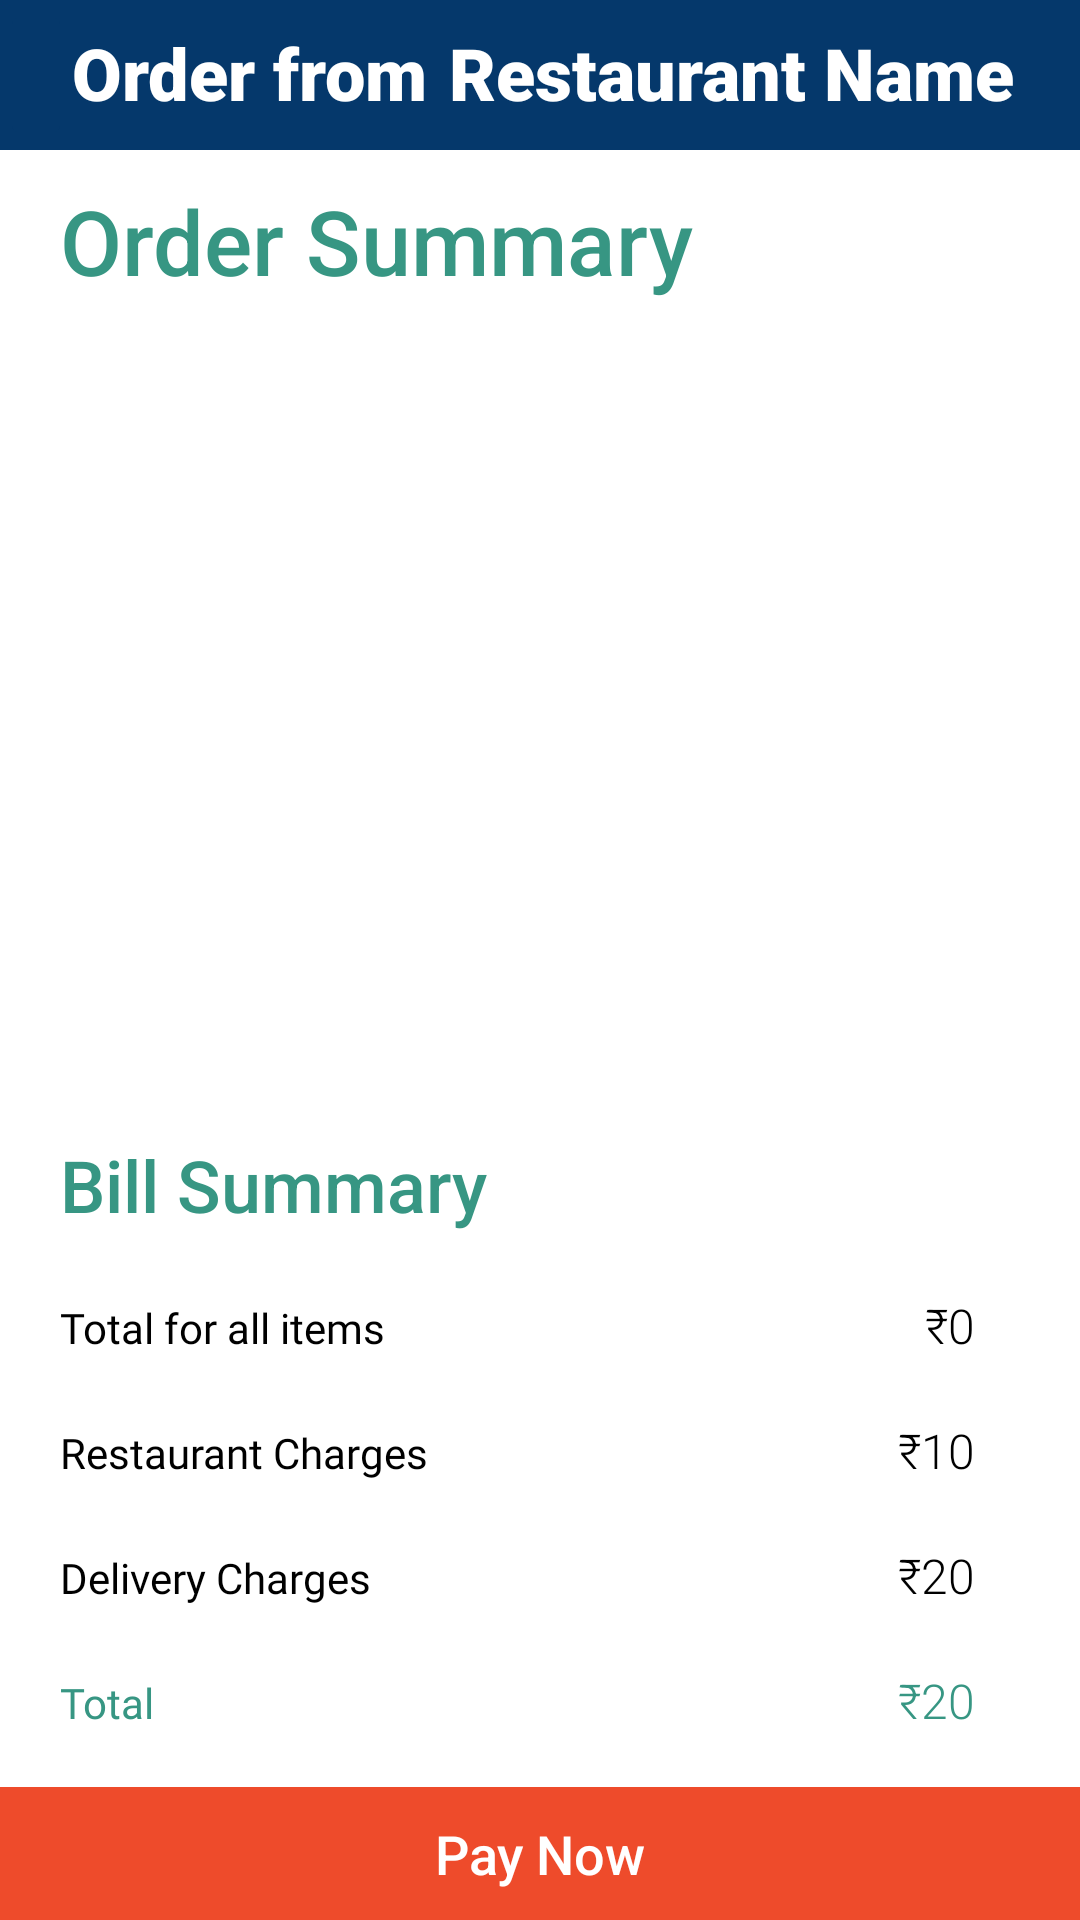

Android layout source for this screen:
<!-- AndroidManifest.xml: application theme Theme.AppCompat.NoActionBar -->
<!-- res/layout/activity_order_details.xml -->
<?xml version="1.0" encoding="utf-8"?>
<RelativeLayout xmlns:android="http://schemas.android.com/apk/res/android"
    xmlns:app="http://schemas.android.com/apk/res-auto"
    xmlns:tools="http://schemas.android.com/tools"
    android:layout_width="match_parent"
    android:layout_height="match_parent"
    android:background="#FFFFFF"
    tools:context=".OrderDetails">

    <LinearLayout
        android:id="@+id/payBar"
        android:layout_width="match_parent"
        android:layout_height="wrap_content"
        android:background="#EE4B2B"
        android:padding="10dp"
        android:layout_alignParentBottom="true"
        android:orientation="horizontal">

        <TextView
            android:id="@+id/textView6"
            android:layout_width="wrap_content"
            android:layout_height="wrap_content"
            android:layout_weight="1"
            android:fontFamily="sans-serif-medium"
            android:text="Pay Now"
            android:textAlignment="center"
            android:textColor="#FFFFFF"
            android:textSize="18sp" />
    </LinearLayout>

    <LinearLayout
        android:id="@+id/orderDetailBar"
        android:layout_width="match_parent"
        android:layout_height="50dp"
        android:background="#05386B"
        android:orientation="horizontal">

        <ImageButton
            android:id="@+id/orderDetailsBackButton"
            android:layout_width="wrap_content"
            android:layout_height="match_parent"
            android:backgroundTint="#05386B"
            app:srcCompat="@drawable/ic_baseline_keyboard_backspace_24" />

        <TextView
            android:id="@+id/textView3"
            android:layout_width="wrap_content"
            android:layout_height="wrap_content"
            android:layout_marginTop="8dp"
            android:fontFamily="sans-serif-black"
            android:text="Order from "
            android:textColor="#FFFFFF"
            android:textSize="24sp" />

        <TextView
            android:id="@+id/orderRestName"
            android:layout_width="wrap_content"
            android:layout_height="wrap_content"
            android:layout_marginLeft="1dp"
            android:layout_marginTop="8dp"
            android:fontFamily="sans-serif-black"
            android:text="Restaurant Name"
            android:textColor="#FFFFFF"
            android:textSize="24sp" />
    </LinearLayout>

    <TextView
        android:id="@+id/orderSummary"
        android:layout_width="match_parent"
        android:layout_height="wrap_content"
        android:layout_below="@+id/orderDetailBar"
        android:layout_marginLeft="20dp"
        android:layout_marginTop="10sp"
        android:fontFamily="sans-serif-medium"
        android:text="Order Summary"
        android:textColor="#379683"
        android:textSize="30sp" />

    <androidx.recyclerview.widget.RecyclerView
        android:id="@+id/foodTab"
        android:layout_below="@+id/orderSummary"
        android:layout_above="@+id/detailTab"
        android:layout_width="match_parent"
        android:layout_height="match_parent"
        android:layout_marginRight="7dp"
        android:layout_marginLeft="7dp"/>

    <LinearLayout
        android:id="@+id/detailTab"
        android:layout_width="match_parent"
        android:layout_height="wrap_content"
        android:layout_above="@+id/payBar"
        android:layout_marginBottom="8dp"
        android:orientation="vertical">

        <TextView
            android:id="@+id/textView8"
            android:layout_width="match_parent"
            android:layout_height="wrap_content"
            android:layout_marginLeft="20dp"
            android:layout_marginTop="10dp"
            android:layout_marginBottom="10dp"
            android:fontFamily="sans-serif-medium"
            android:text="Bill Summary"
            android:textColor="#379683"
            android:textSize="24sp" />

        <LinearLayout
            android:layout_width="match_parent"
            android:layout_height="match_parent"
            android:orientation="horizontal"
            android:padding="10dp">

            <TextView
                android:id="@+id/textView11"
                android:layout_width="wrap_content"
                android:layout_height="wrap_content"
                android:layout_marginLeft="10dp"
                android:layout_weight="1"
                android:fontFamily="@font/poppins_light"
                android:text="Total for all items "
                android:textColor="#000000"
                android:textSize="14sp" />

            <TextView
                android:id="@+id/foodTotal"
                android:layout_width="wrap_content"
                android:layout_height="wrap_content"
                android:layout_marginRight="25dp"
                android:fontFamily="sans-serif-light"
                android:text="₹0"
                android:textColor="#000000"
                android:textSize="16sp" />

        </LinearLayout>

        <LinearLayout
            android:layout_width="match_parent"
            android:layout_height="match_parent"
            android:orientation="horizontal"
            android:padding="10dp">

            <TextView
                android:id="@+id/textView13"
                android:layout_width="wrap_content"
                android:layout_height="wrap_content"
                android:layout_marginLeft="10dp"
                android:layout_weight="1"
                android:fontFamily="@font/poppins_light"
                android:text="Restaurant Charges"
                android:textColor="#000000"
                android:textSize="14sp" />

            <TextView
                android:id="@+id/textView14"
                android:layout_width="wrap_content"
                android:layout_height="wrap_content"
                android:layout_marginRight="25dp"
                android:fontFamily="sans-serif-light"
                android:text="₹10"
                android:textColor="#000000"
                android:textSize="16sp" />
        </LinearLayout>

        <LinearLayout
            android:layout_width="match_parent"
            android:layout_height="match_parent"
            android:orientation="horizontal"
            android:padding="10dp">

            <TextView
                android:id="@+id/textView15"
                android:layout_width="wrap_content"
                android:layout_height="wrap_content"
                android:layout_marginLeft="10dp"
                android:layout_weight="1"
                android:fontFamily="@font/poppins_light"
                android:text="Delivery Charges"
                android:textColor="#000000"
                android:textSize="14sp" />

            <TextView
                android:id="@+id/textView16"
                android:layout_width="wrap_content"
                android:layout_height="wrap_content"
                android:layout_marginRight="25dp"
                android:fontFamily="sans-serif-light"
                android:text="₹20"
                android:textColor="#000000"
                android:textSize="16sp" />
        </LinearLayout>

        <LinearLayout
            android:layout_width="match_parent"
            android:layout_height="match_parent"
            android:orientation="horizontal"
            android:padding="10dp">

            <TextView
                android:id="@+id/textView4"
                android:layout_width="wrap_content"
                android:layout_height="wrap_content"
                android:layout_marginLeft="10dp"
                android:layout_weight="1"
                android:fontFamily="@font/poppins_light"
                android:text="Total"
                android:textColor="#379683"
                android:textSize="14sp" />

            <TextView
                android:id="@+id/finalTotal"
                android:layout_width="wrap_content"
                android:layout_height="wrap_content"
                android:layout_marginRight="25dp"
                android:fontFamily="sans-serif-light"
                android:text="₹20"
                android:textColor="#379683"
                android:textSize="16sp" />
        </LinearLayout>

    </LinearLayout>

</RelativeLayout>
<!-- resources referenced by this layout -->
<resources>

</resources>
